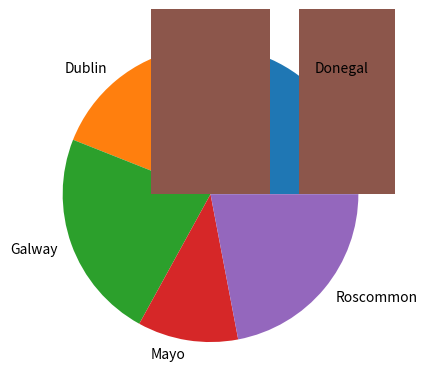

This figure's Python source:
# I am demonstrating more than just how to do pie plots in this. 
# Author: Joanna Mnich
 
import numpy as np 
import matplotlib.pyplot as plt 
 
# make the array of occurences 
possibleCounties = ['Mayo', 'Galway', 'Roscommon', 'Dublin','Donegal'] 
# pick 100 randomly from possible counties with the frequence set in p 
counties = np.random.choice( 
possibleCounties ,  
p=[0.1, 0.3, 0.2, 0.12, 0.28 ],  
size=(100) 
) 
 
# right now we need the number of occurences of each county 
# this returns a tuple of the unique values and how many times they appear 
unique, counts = np.unique(counties, return_counts=True) 
# we can now put this into a pie plot 
plt.pie(counts, labels= unique) 
plt.bar(unique, counts)
plt.show()